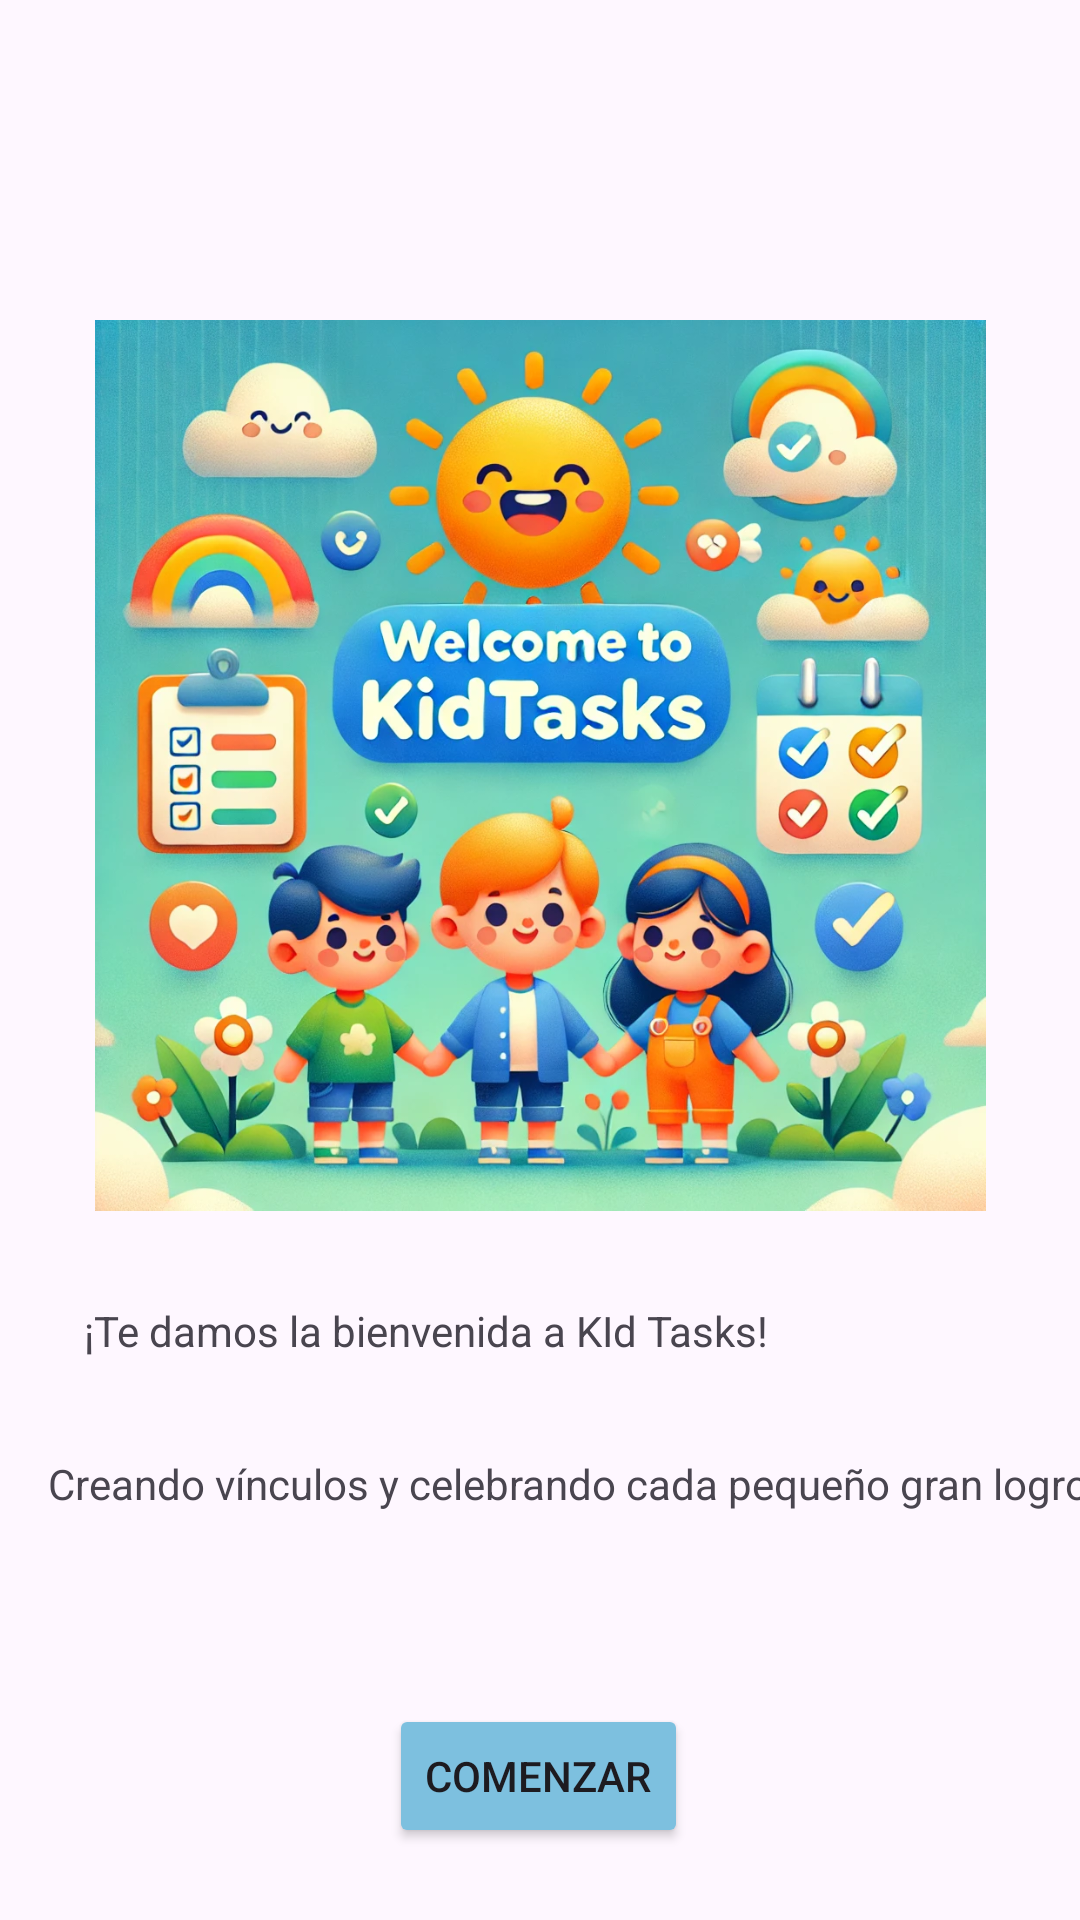

Here is an Android app screen rendered from its layout file. Give the layout XML and the strings, colors and styles it references.
<!-- AndroidManifest.xml: application theme Theme.KidTasks_ar -->
<!-- res/layout/activity_main.xml -->
<?xml version="1.0" encoding="utf-8"?>
<androidx.constraintlayout.widget.ConstraintLayout xmlns:android="http://schemas.android.com/apk/res/android"
    xmlns:app="http://schemas.android.com/apk/res-auto"
    xmlns:tools="http://schemas.android.com/tools"
    android:id="@+id/main"
    android:layout_width="match_parent"
    android:layout_height="match_parent"
    tools:context=".MainActivity">

    <Button
        android:id="@+id/btnstart"
        android:layout_width="wrap_content"
        android:layout_height="wrap_content"
        android:layout_marginTop="64dp"
        android:backgroundTint="#7DC0DF"
        android:text="Comenzar"
        app:layout_constraintEnd_toEndOf="parent"
        app:layout_constraintHorizontal_bias="0.498"
        app:layout_constraintStart_toStartOf="parent"
        app:layout_constraintTop_toBottomOf="@+id/textView3" />

    <TextView
        android:id="@+id/textView"
        android:layout_width="wrap_content"
        android:layout_height="wrap_content"
        android:layout_marginStart="28dp"
        android:layout_marginTop="24dp"
        android:text="¡Te damos la bienvenida a KId Tasks!"
        app:layout_constraintStart_toStartOf="parent"
        app:layout_constraintTop_toBottomOf="@+id/imageView" />

    <TextView
        android:id="@+id/textView3"
        android:layout_width="wrap_content"
        android:layout_height="wrap_content"
        android:layout_marginStart="16dp"
        android:layout_marginTop="32dp"
        android:text="Creando vínculos y celebrando cada pequeño gran logro"
        app:layout_constraintStart_toStartOf="parent"
        app:layout_constraintTop_toBottomOf="@+id/textView" />

    <ImageView
        android:id="@+id/imageView"
        android:layout_width="297dp"
        android:layout_height="310dp"
        android:layout_marginTop="100dp"
        app:layout_constraintEnd_toEndOf="parent"
        app:layout_constraintStart_toStartOf="parent"
        app:layout_constraintTop_toTopOf="parent"
        app:srcCompat="@drawable/welcome" />
</androidx.constraintlayout.widget.ConstraintLayout>
<!-- resources referenced by this layout -->
<resources>
  <!-- drawable welcome: png bitmap (drawable, 295244 bytes) -->
  <style name="Theme.KidTasks_ar" parent="Base.Theme.KidTasks_ar" />
  <style name="Base.Theme.KidTasks_ar" parent="Theme.Material3.DayNight.NoActionBar">
          
          
      </style>
</resources>
